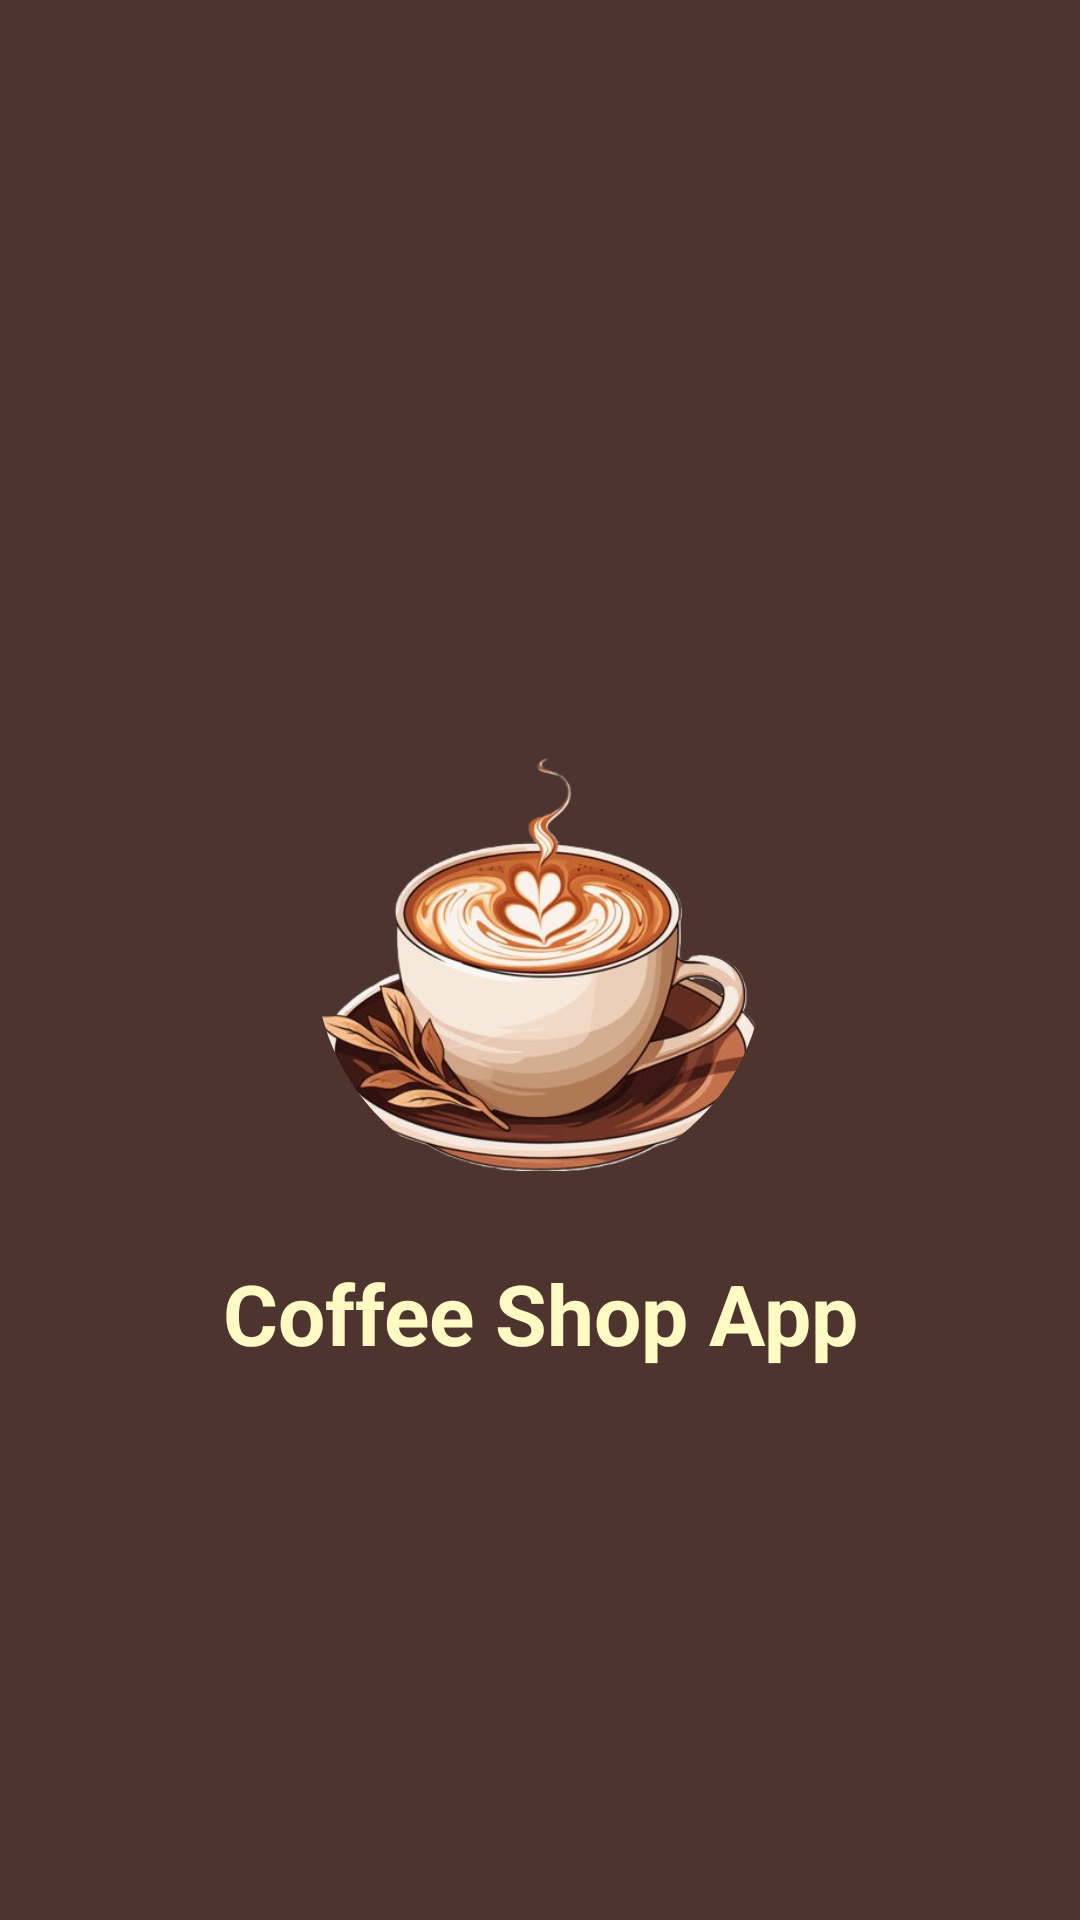

Android layout source for this screen:
<!-- AndroidManifest.xml: activity theme Theme.CoffeeApp -->
<!-- res/layout/activity_splash.xml -->
<?xml version="1.0" encoding="utf-8"?>
<androidx.constraintlayout.widget.ConstraintLayout
    xmlns:android="http://schemas.android.com/apk/res/android"
    xmlns:app="http://schemas.android.com/apk/res-auto"
    android:id="@+id/main"
    android:layout_width="match_parent"
    android:layout_height="match_parent"
    android:background="@color/coffee_brown">

    <com.google.android.material.imageview.ShapeableImageView
        android:id="@+id/splashLogo"
        android:layout_width="150dp"
        android:layout_height="150dp"
        android:src="@drawable/coffee1"
        android:contentDescription="@string/content_desc_coffee_logo"
        app:shapeAppearanceOverlay="@style/CircleImageView"
        app:layout_constraintBottom_toBottomOf="parent"
        app:layout_constraintEnd_toEndOf="parent"
        app:layout_constraintStart_toStartOf="parent"
        app:layout_constraintTop_toTopOf="parent" />

    <TextView
        android:layout_width="wrap_content"
        android:layout_height="wrap_content"
        android:layout_marginTop="24dp"
        android:text="@string/app_name"
        android:textColor="@color/cream"
        android:textSize="28sp"
        android:textStyle="bold"
        app:layout_constraintEnd_toEndOf="parent"
        app:layout_constraintStart_toStartOf="parent"
        app:layout_constraintTop_toBottomOf="@+id/splashLogo" />

</androidx.constraintlayout.widget.ConstraintLayout>
<!-- resources referenced by this layout -->
<resources>
  <color name="coffee_brown">#4E342E</color>
  <color name="cream">#FFF9C4</color>
  <!-- drawable coffee1: png bitmap (drawable, 183259 bytes) -->
  <string name="app_name">Coffee Shop App</string>
  <string name="content_desc_coffee_logo">Coffee Shop Logo</string>
  <style name="CircleImageView" parent="">
          <item name="cornerFamily">rounded</item>
          <item name="cornerSize">50%</item>
      </style>
  <style name="Theme.CoffeeApp" parent="Base.Theme.CoffeeApp" />
  <style name="Base.Theme.CoffeeApp" parent="Theme.Material3.DayNight.NoActionBar">
          <item name="colorPrimary">@color/coffee_brown</item>
          <item name="colorPrimaryDark">@color/primary_dark</item>
          <item name="colorAccent">@color/coffee_orange</item>
          <item name="android:windowBackground">@color/cream</item>
      </style>
  <color name="primary_dark">#3E2723</color>
  <color name="coffee_orange">#FFAB40</color>
</resources>
